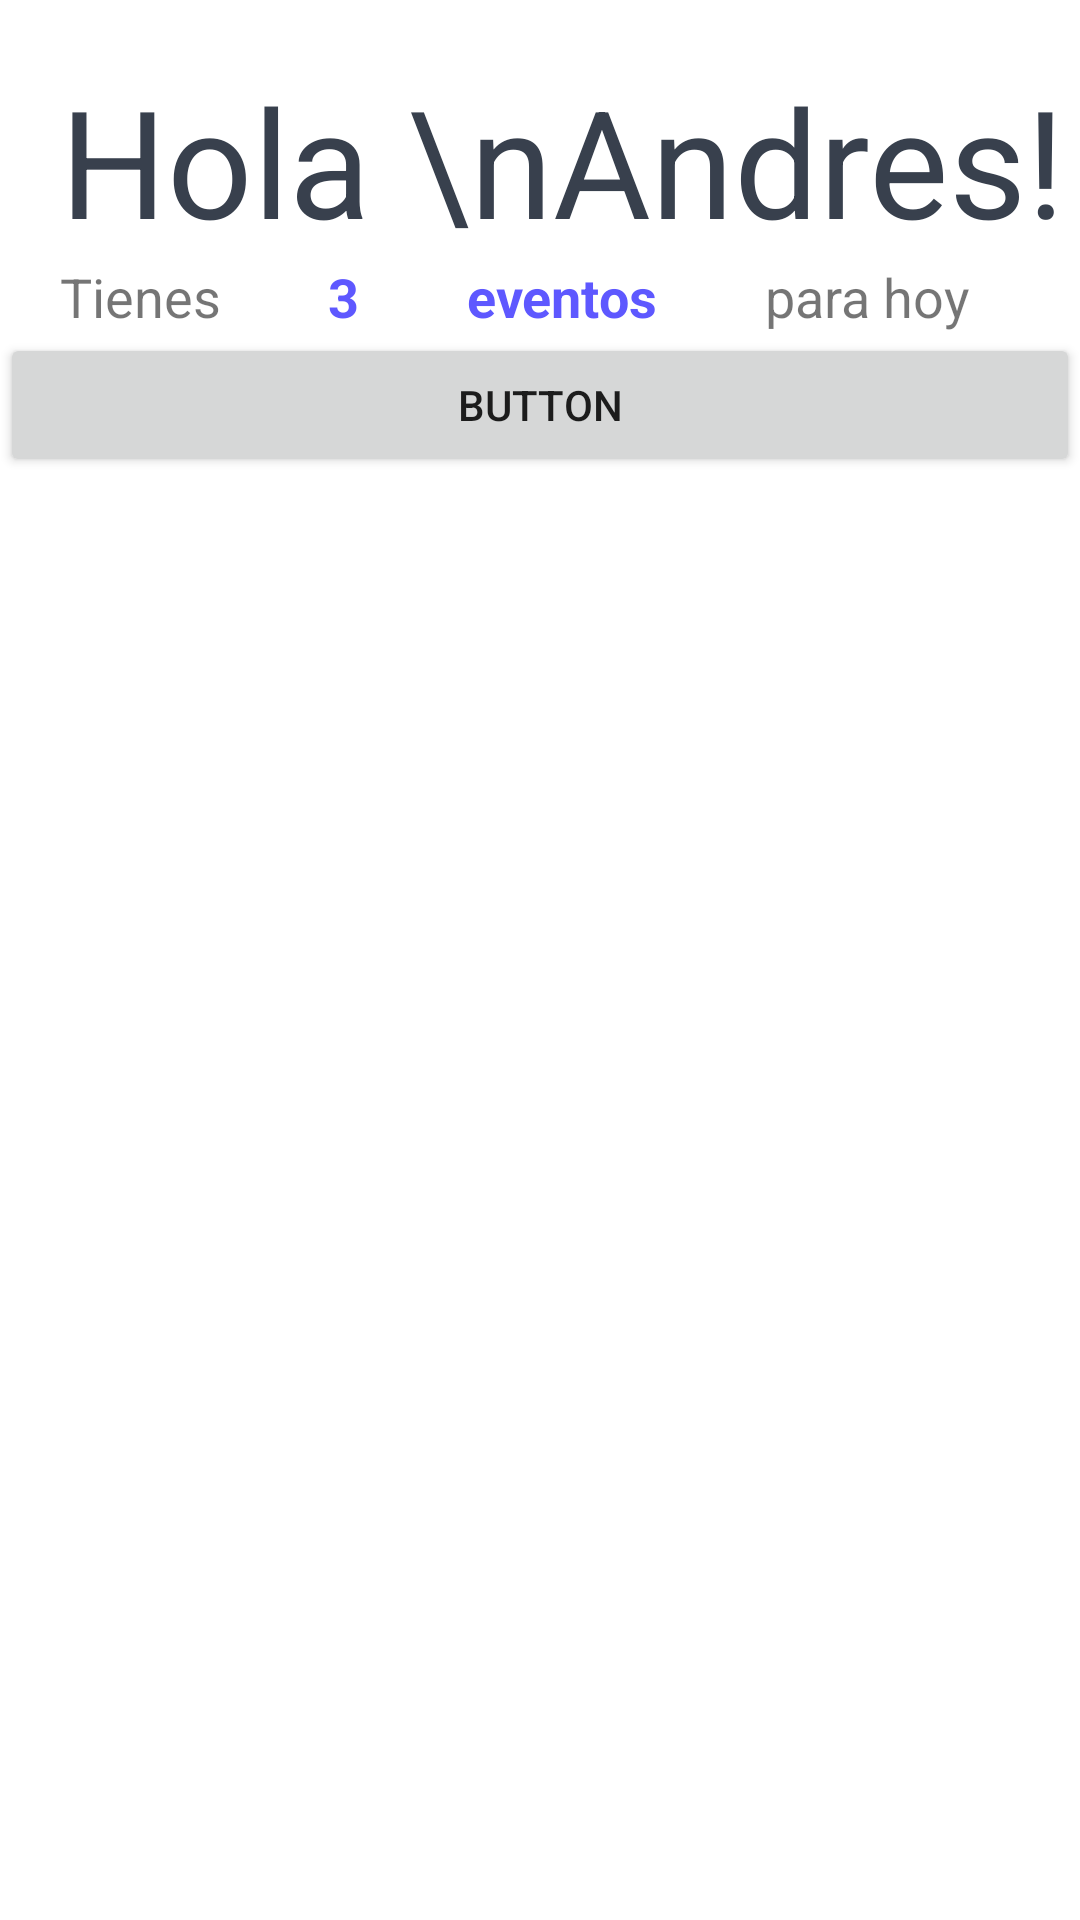

Android layout source for this screen:
<!-- AndroidManifest.xml: application theme AppTheme -->
<!-- res/layout/activity_main.xml -->
<?xml version="1.0" encoding="utf-8"?>
<LinearLayout xmlns:android="http://schemas.android.com/apk/res/android"
    xmlns:app="http://schemas.android.com/apk/res-auto"
    xmlns:tools="http://schemas.android.com/tools"
    android:layout_width="match_parent"
    android:layout_height="match_parent"
    android:background="@android:color/white"
    android:orientation="vertical"
    tools:context=".MainActivity">

    <LinearLayout
        android:layout_width="match_parent"
        android:layout_height="wrap_content"
        android:orientation="horizontal"
        android:paddingLeft="20dp"
        android:paddingTop="20dp">

        <LinearLayout
            android:layout_width="wrap_content"
            android:layout_height="wrap_content"
            android:orientation="vertical">

            <TextView
                android:id="@+id/textView5"
                android:layout_width="match_parent"
                android:layout_height="wrap_content"
                android:text="Hola \nAndres!"
                android:textColor="#38404d"
                android:textSize="50sp"
                app:fontFamily="@font/roboto_bold" />

            <LinearLayout
                android:layout_width="match_parent"
                android:layout_height="match_parent"
                android:orientation="horizontal">

                <TextView
                    android:id="@+id/textView9"
                    android:layout_width="wrap_content"
                    android:layout_height="wrap_content"
                    android:layout_weight="1"
                    android:text="Tienes "
                    android:textSize="18sp" />

                <TextView
                    android:id="@+id/textView8"
                    android:layout_width="wrap_content"
                    android:layout_height="wrap_content"
                    android:layout_weight="1"
                    android:text="3"
                    android:textColor="@color/colorPrimary"
                    android:textSize="18sp"
                    android:textStyle="bold" />

                <TextView
                    android:id="@+id/textView7"
                    android:layout_width="wrap_content"
                    android:layout_height="wrap_content"
                    android:layout_weight="1"
                    android:text=" eventos"
                    android:textColor="@color/colorPrimary"
                    android:textSize="18sp"
                    android:textStyle="bold" />

                <TextView
                    android:id="@+id/textView6"
                    android:layout_width="wrap_content"
                    android:layout_height="wrap_content"
                    android:layout_weight="1"
                    android:text=" para hoy"
                    android:textSize="18sp" />
            </LinearLayout>

        </LinearLayout>

        <LinearLayout
            android:layout_width="match_parent"
            android:layout_height="match_parent"
            android:gravity="center"
            android:orientation="vertical">

            <ImageView
                android:id="@+id/imageView4"
                android:layout_width="74dp"
                android:layout_height="79dp"
                app:srcCompat="@drawable/yo" />
        </LinearLayout>

    </LinearLayout>

    <Button
        android:id="@+id/button_agregar"
        android:layout_width="match_parent"
        android:layout_height="wrap_content"
        android:text="Button" />

    <LinearLayout
        android:id="@+id/layout_contenido"
        android:layout_width="match_parent"
        android:layout_height="match_parent"
        android:orientation="vertical"></LinearLayout>

</LinearLayout>
<!-- resources referenced by this layout -->
<resources>
  <color name="colorPrimary">#5E58FF</color>
  <style name="AppTheme" parent="Theme.AppCompat.Light.DarkActionBar">
          
          <item name="colorPrimary">@color/colorPrimary</item>
          <item name="colorPrimaryDark">@color/colorPrimaryDark</item>
          <item name="colorAccent">@color/colorAccent</item>
          <item name="android:actionBarStyle">@style/MyActionBar</item>
      </style>
  <color name="colorPrimaryDark">#6c77f7</color>
  <color name="colorAccent">#5E58FF</color>
  <style name="MyActionBar">
          <item name="android:background">@color/colorPrimary</item>
      </style>
</resources>
